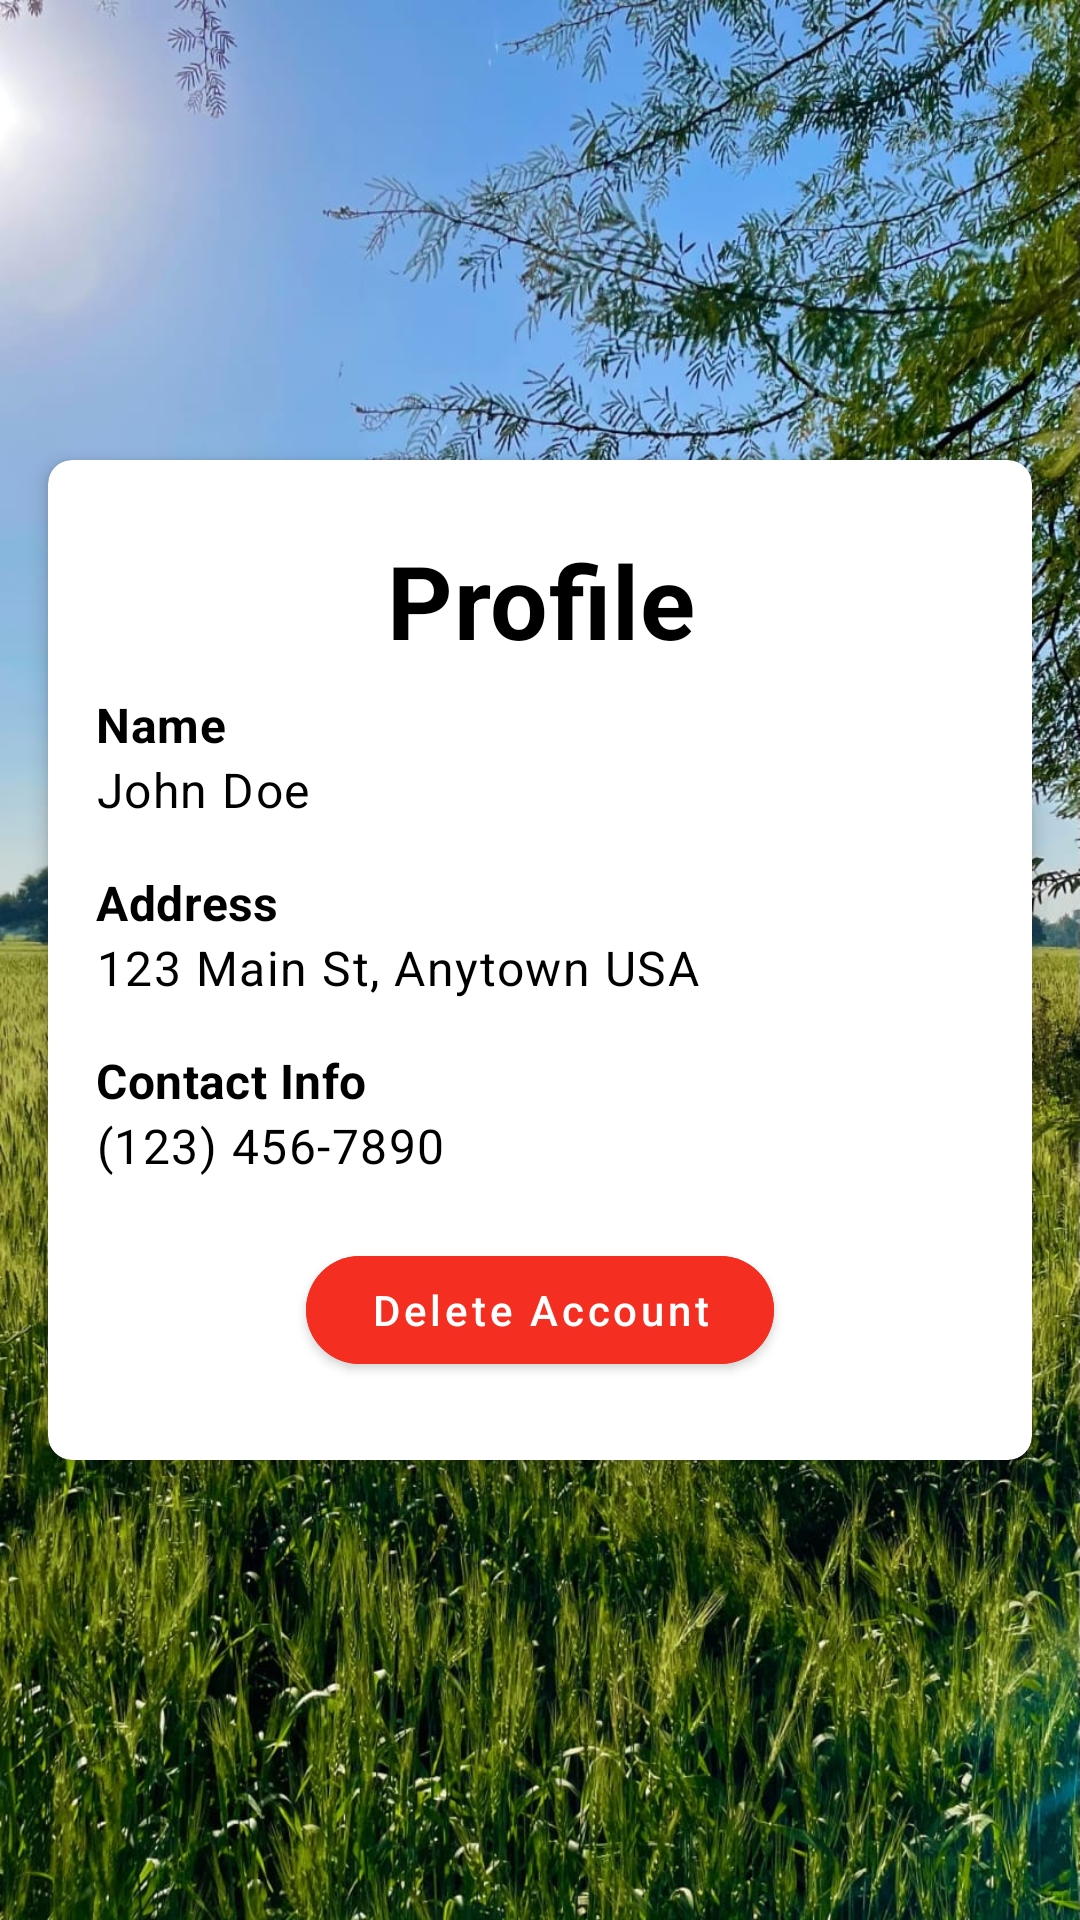

Write the Android layout XML for this screen, with the resource values it uses.
<!-- AndroidManifest.xml: application theme Theme.FarmerBuddy -->
<!-- res/layout/fragment_profile.xml -->
<?xml version="1.0" encoding="utf-8"?>
<FrameLayout xmlns:android="http://schemas.android.com/apk/res/android"
    xmlns:tools="http://schemas.android.com/tools"
    android:layout_width="match_parent"
    android:layout_height="match_parent"
    xmlns:app="http://schemas.android.com/apk/res-auto"
    android:background="@drawable/bg"
    tools:context=".ui.ProfileFragment">

    <com.google.android.material.card.MaterialCardView
        android:layout_width="match_parent"
        android:layout_height="wrap_content"
        android:layout_margin="16dp"
        android:layout_gravity="center"
        app:cardCornerRadius="8dp"
        app:cardElevation="4dp"
        app:cardMaxElevation="6dp">

    <LinearLayout
        android:layout_width="match_parent"
        android:layout_height="wrap_content"
        android:orientation="vertical"
        android:padding="16dp">
        <TextView
            android:id="@+id/profile_label"
            android:layout_width="match_parent"
            android:layout_height="wrap_content"
            android:text="Profile"
            android:gravity="center_horizontal"
            android:textAppearance="@style/TextAppearance.MaterialComponents.Headline4"
            android:textColor="@color/black"
            android:layout_marginVertical="8dp"
            android:textStyle="bold" />

    <TextView
        android:id="@+id/name_label"
        android:layout_width="match_parent"
        android:layout_height="wrap_content"
        android:text="Name"
        android:textAppearance="@style/TextAppearance.MaterialComponents.Subtitle1"
        android:textColor="@color/black"
        android:textStyle="bold" />

    <TextView
        android:id="@+id/name_value"
        android:layout_width="match_parent"
        android:layout_height="wrap_content"
        android:text="John Doe"
        android:textAppearance="@style/TextAppearance.MaterialComponents.Body1"
        android:textColor="@color/black" />

    <TextView
        android:id="@+id/address_label"
        android:layout_width="match_parent"
        android:layout_height="wrap_content"
        android:layout_marginTop="16dp"
        android:text="Address"
        android:textAppearance="@style/TextAppearance.MaterialComponents.Subtitle1"
        android:textColor="@color/black"
        android:textStyle="bold" />

    <TextView
        android:id="@+id/address_value"
        android:layout_width="match_parent"
        android:layout_height="wrap_content"
        android:text="123 Main St, Anytown USA"
        android:textAppearance="@style/TextAppearance.MaterialComponents.Body1"
        android:textColor="@color/black" />

    <TextView
        android:id="@+id/contact_info_label"
        android:layout_width="match_parent"
        android:layout_height="wrap_content"
        android:layout_marginTop="16dp"
        android:text="Contact Info"
        android:textAppearance="@style/TextAppearance.MaterialComponents.Subtitle1"
        android:textColor="@color/black"
        android:textStyle="bold" />

    <TextView
        android:id="@+id/contact_info_value"
        android:layout_width="match_parent"
        android:layout_height="wrap_content"
        android:text="(123) 456-7890"
        android:textAppearance="@style/TextAppearance.MaterialComponents.Body1"
        android:textColor="@color/black" />

        <com.google.android.material.button.MaterialButton
            android:id="@+id/deleteAcc"
            android:layout_width="match_parent"
            android:layout_height="wrap_content"
            android:layout_marginHorizontal="70dp"
            android:layout_marginTop="20dp"
            android:onClick="DeleteAccount"
            android:layout_marginBottom="10dp"
            android:text="Delete Account"
            android:textAllCaps="false"
            android:padding="8dp"
            android:backgroundTint="#F42E20"
            android:textColor="@color/white"
            app:cornerRadius="32dp"
            />

    </LinearLayout>
    </com.google.android.material.card.MaterialCardView>

</FrameLayout>
<!-- resources referenced by this layout -->
<resources>
  <color name="black">#FF000000</color>
  <color name="white">#FFFFFFFF</color>
  <!-- drawable bg: jpg bitmap (drawable, 355344 bytes) -->
  <style name="Theme.FarmerBuddy" parent="Theme.MaterialComponents.Light.NoActionBar">
          
          <item name="colorPrimary">@color/green_primary</item>
          <item name="colorPrimaryVariant">@color/green_secondary</item>
          <item name="colorOnPrimary">@color/white</item>
          
          <item name="colorSecondary">@color/teal_200</item>
          <item name="colorSecondaryVariant">@color/teal_700</item>
          <item name="colorOnSecondary">@color/black</item>
          
          <item name="android:statusBarColor">?attr/colorPrimaryVariant</item>
          
      </style>
  <color name="green_primary">#4CAF50</color>
  <color name="green_secondary">#8BC34A</color>
  <color name="teal_200">#FF03DAC5</color>
  <color name="teal_700">#FF018786</color>
</resources>
